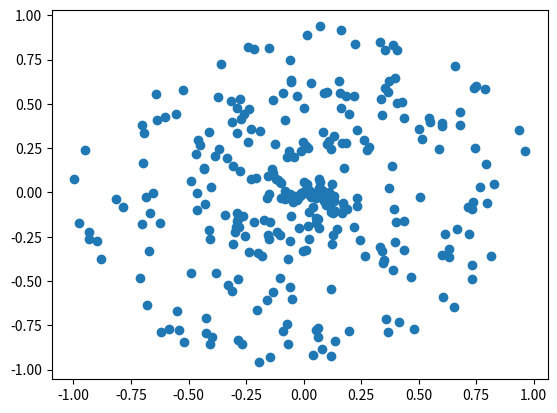

The matplotlib source for this figure:
import pandas as pd
import numpy as np
import argparse
from typing import List, Tuple
from abc import ABC, abstractmethod
import matplotlib.pyplot as plt
import argparse

def create_data(points, classes):
    X = np.zeros((points*classes, 2)) # creation d'un tableau en 2D 
    y = np.zeros(points*classes, dtype='uint8')
    for class_number in range(classes):
        ix = range(points*class_number, points*(class_number+1))
        r = np.linspace(0.0, 1, points)
        t = np.linspace(class_number*4, (class_number+1)*4, points) + np.random.randn(points)*0.2
        X[ix] = np.c_[r*np.sin(t*2.5), r*np.cos(t*2.5)]
        y[ix] = class_number
    return X, y

X, y = create_data(100, 3)
plt.scatter(X[:,0], X[:,1])
plt.show()

# **************************************** LAYERS, ACTIVATION & LOSS **************************************

np.random.seed(0)

class Layer_dense:
    def __init__(self, n_inputs, n_neurons): 
        self.weights = 0.1 * np.random.randn(n_inputs, n_neurons) # on devrait faire l'inverse, on evite d'utiliser la .T => essayer avec! 
        self.biases = np.zeros((1, n_neurons)) # on fait toujours un tableau du nombre de neurones, un biais / neurone.
    
    def forward(self, inputs): # input peut etre de la data en entree de la input_layer ou les resultats de la cocuhe precedente
        self.output = np.dot(inputs, self.weights) + self.biases

class Activation_reLU:
    def forward(self, inputs):
        self.outputs = np.maximum(0, inputs)

class Activation_Sigmoid:
    def forward(self, inputs):
        self.outputs = np.where(inputs >= 0, 1 / (1 + np.exp(-inputs)), np.exp(inputs) / (1 + np.exp(inputs)))

class Activation_SoftMax():
    def forward(self, inputs):
        exp_values = np.exp(inputs - np.max(inputs, axis=-1, keepdims=True))
        probabilities = exp_values / np.sum(exp_values, axis=-1, keepdims=True)
        self.output = probabilities

# on a n echantillons ou samples, chaque echantillon va occasionner sa loss, donc la loss globale sera la moyenne de loss de tous les 
# samples, d'ou l'usage de np.mean(). Un sample sera un vecteur contenant le meme nbre de valeurs que de classes de sortie.
class Loss(ABC):
    @abstractmethod
    def compute_loss(self, y_pred, y_true):
        pass
    def calculate(self, output, y):
        sample_losses = self.compute_loss(output, y)
        data_loss = np.mean(sample_losses)
        return data_loss # permet de faire la moyenne de tous les echantillons du dataset quelle que soit la fonction d'activation

# la consigne demande que la Binary soit utilisee car on a que deux resultats possibles en sortie : M ou B
class Loss_BinaryCrossEntropy(Loss):
    def compute_loss(self, y_pred, y_true):
        y_pred_clipped = np.clip(y_pred, 1e-7, 1-1e-7)
        loss = - (y_true * np.log(y_pred_clipped) + (1 - y_true) * np.log(1 - y_pred_clipped))
        return loss

class Loss_CategoricalCrossEntropy(Loss):
    def compute_loss(self, y_pred, y_true):
        samples = len(y_pred)
        y_pred_clipped = np.clip(y_pred, 1e-7, 1-1e-7) # on clip les valeurs de 0 et 1 dont les logarithmes vont faire crasher les calculs
        # si y_true est une liste d'indices de classes comme [1, 3, 3, 0, 2, 1] avec 0, 1, 2, 3 les ID des classes
        if len(y_true.shape) == 1:
            correct_confidences = y_pred_clipped[range(samples), y_true]
        # si y_true est une matrice issue d'un one-hot encoding avec juste des 0 et 1 pour Faux/Vrai
        elif len(y_true.shape) == 2:
            correct_confidences = np.sum(y_pred_clipped*y_true, axis=1)
        negative_likelihoods = -np.log(correct_confidences)
        return negative_likelihoods

# ****************************************** GRADIENT OPTIMIZATION *****************************************

# ajouter le suivi de la loss pour la partie graphique de la consigne
class Optimizer:
    def __init__(self, learning_rate=0.01):
        self.learning_rate = learning_rate
        
    def update_weights(self, weights, gradient):
        weights -= self.learning_rate * gradient
        return weights
    

# ****************************************** MULTILAYER PERCEPTRON *****************************************

class MLP:
    def __init__(self): # choix des n_neurons et n_inputs ici
        pass
    def backward_propagation(self):
        pass
    def feed_forward(self):
        pass

# **************************************************** MAIN *************************************************

X, y = create_data(100, 3) # on a ici 100 points et 3 classes, donc 300 echantillons

layer1 = Layer_dense(2, 3)
activation1 = Activation_Sigmoid()

layer2 = Layer_dense(3, 3)
activation2 = Activation_Sigmoid()

layer1.forward(X)
activation1.forward(layer1.output)
layer2.forward(activation1.outputs)
activation2.forward(layer2.output)

loss_function = Loss_CategoricalCrossEntropy()
loss = loss_function.calculate(activation2.outputs, y)
print(loss)

# def main(parsed_args):
#     pass

# if __name__ == "__main__":
#     parser = argparse.ArgumentParser()
    
